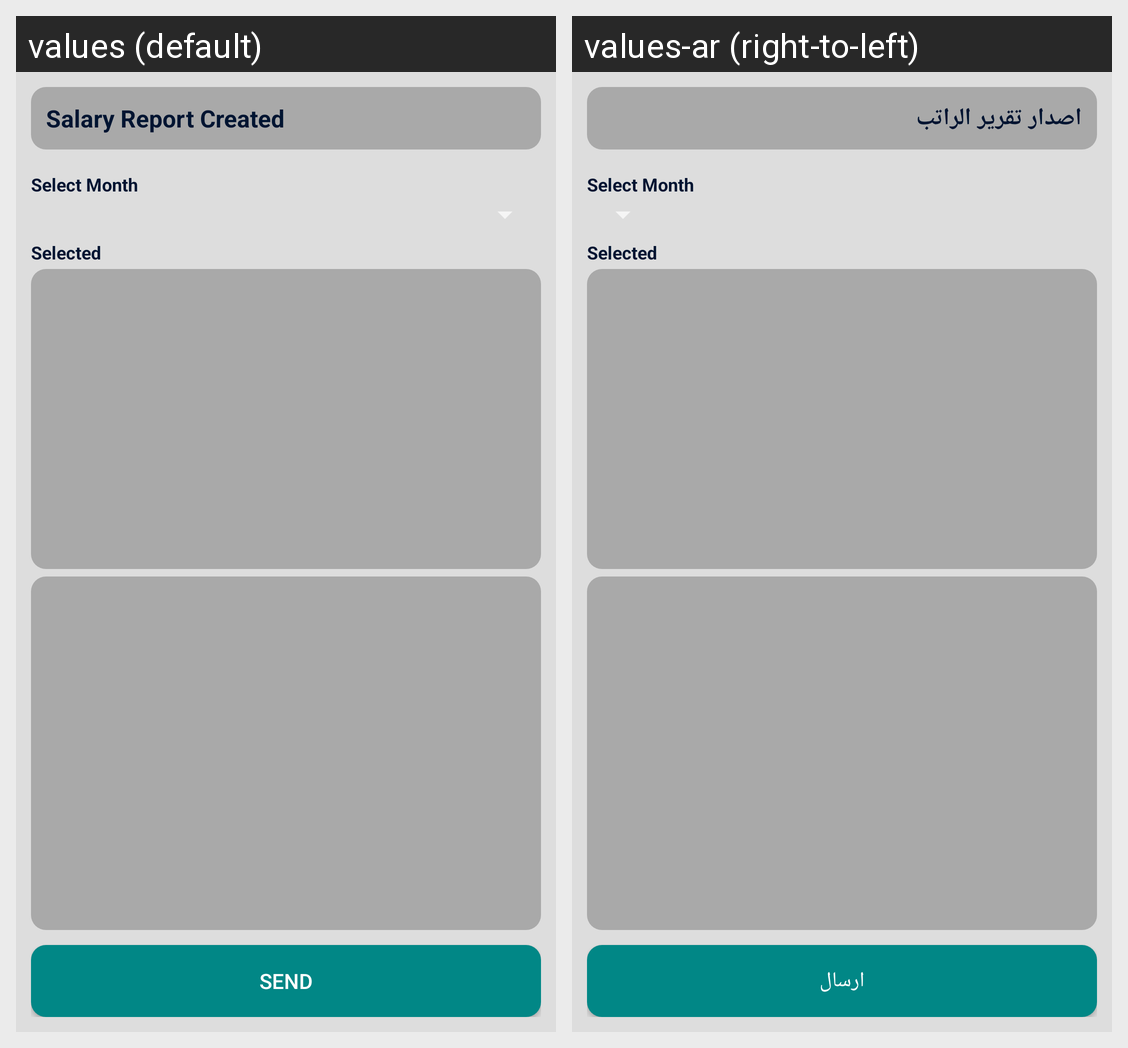

The Android screen above is rendered under two locales of the same app. Produce the string resources it draws, with the default and per-locale values.
Android screen res/layout/hr_send_salary_reports_activity.xml rendered under 2 locales, left to right: values (default), values-ar (right-to-left). Device: Nexus 5 (rendered at 1080×1920; each locale shown at half size, 540×960, under a caption strip naming it); theme Theme.AppCompat.
Strings drawn on this screen, with the default value and each locale's value (text and hints the layout hard-codes, and strings that could not be matched under every locale, appear in the picture but are not listed):

salaryReportCreated
  values: Salary Report Created
  values-ar: اصدار تقرير الراتب

send
  values: Send
  values-ar: ارسال
